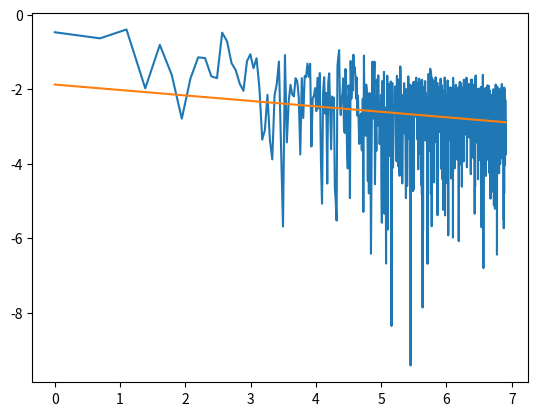

Source code (Python):
from scipy.stats import norm
import numpy as np
import matplotlib.pyplot as plt

def monte_sample(T, mu, sigma, K, S0 = 1):
    val = S0*np.exp( (mu - sigma*sigma/2)*T + sigma*np.sqrt(T)*np.random.normal(0, 1))
    return np.max(val - K, 0)

def monte_expectation(N):
    sum = 0
    for i in range(N):
        sum += monte_sample(T, r, sigma, K)
    return sum/N

#values
S = 1
K = 0.8
sigma = 0.7
T = 1
r = 0.3

#the slides... verbatim
x = (np.log(S/K) + (r + sigma*sigma/2)*T)/(sigma*np.sqrt(T))
C = S*norm.cdf(x) - K*np.exp(-r*T)*norm.cdf(x - sigma*np.sqrt(T)) #Black Scholes Current Price


Xs = [i for i in range(1,1001)]
monte_Y = [monte_expectation(i) for i in Xs]

m, c = np.polyfit(np.log(Xs), np.log(np.abs(monte_Y - C)), 1)


errs = np.abs(monte_Y - C)
plt.plot(np.log(Xs), np.log(errs))
plt.plot(np.log(Xs), np.log(Xs)*m + c)

print("Rate of convergence in a log plot is ", m)

